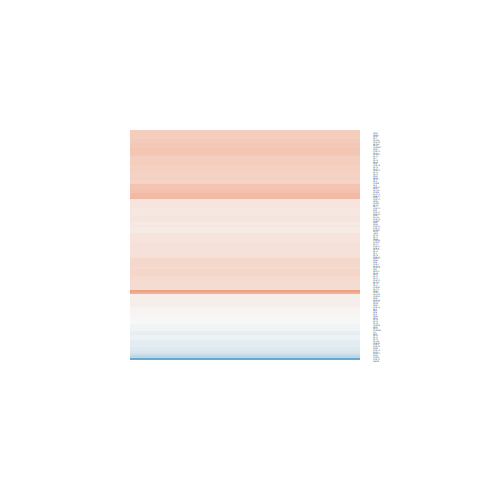

The file beside this chart, header and first rows:
logFC, AveExpr, t, P.Value, adj.P.Val, B
0.1597, 6.078, 0.7349, 0.4695, 0.705, -6.266
0.349, 5.114, 2.371, 0.026, 0.2492, -3.93
0.4525, 9.254, 2.746, 0.0112, 0.2198, -3.206
0.2529, 6.367, 1.814, 0.08206, 0.3444, -4.979
0.2833, 9.975, 1.657, 0.1104, 0.3799, -5.209
0.3928, 9.99, 2.438, 0.02246, 0.2418, -3.828
0.1264, 3.993, 0.5833, 0.5651, 0.769, -6.207
0.1982, 6.376, 1.409, 0.1715, 0.4457, -5.579
0.3954, 9.505, 1.512, 0.1433, 0.4146, -5.428
0.1498, 5.178, 0.808, 0.4269, 0.6726, -6.169
0.1911, 5.435, 1.06, 0.2994, 0.5709, -5.958
-1.571, -1.653, -1.466, 0.1554, 0.4271, -4.442
0.2712, 9.752, 1.408, 0.1719, 0.4461, -5.568
0.552, 5.776, 2.571, 0.01669, 0.2337, -3.56
0.2973, 9.394, 1.482, 0.1512, 0.4244, -5.473
0.4021, 7.184, 2.687, 0.01282, 0.2253, -3.349
0.5352, 5.114, 3.346, 0.002667, 0.1881, -1.837
0.1568, 6.679, 1.006, 0.3244, 0.5922, -6.055
0.2589, 5.879, 1.165, 0.2555, 0.529, -5.868
0.3033, 9.965, 1.483, 0.1509, 0.4242, -5.462
0.5001, 6.484, 3.008, 0.006047, 0.2001, -2.646
0.2391, 10.24, 1.083, 0.2894, 0.5608, -5.945
0.2141, 8.889, 0.9207, 0.3663, 0.6272, -6.127
0.3512, 8.751, 2.002, 0.05656, 0.3078, -4.662
0.02438, 8.604, 0.1207, 0.9049, 0.9576, -6.548
0.3643, 8.157, 2.242, 0.03436, 0.2684, -4.233
-0.003891, 8.1, -0.01704, 0.9865, 0.9942, -6.564
0.3581, 8.923, 1.94, 0.06412, 0.3177, -4.768
0.3951, 7.813, 2.483, 0.02034, 0.2401, -3.766
0.4887, 5.988, 2.344, 0.02758, 0.2526, -4.019
0.4649, 9.558, 2.178, 0.0394, 0.2776, -4.335
0.3248, 8.301, 1.927, 0.06572, 0.3198, -4.797
0.788, 5.354, 4.402, 0.0001864, 0.05764, 0.682
0.4226, 5.543, 2.117, 0.04471, 0.2862, -4.433
0.3412, 8.455, 1.706, 0.1009, 0.3698, -5.157
0.3336, 8.302, 1.892, 0.07052, 0.3267, -4.858
0.08189, 4.417, 0.3687, 0.7156, 0.8589, -6.361
0.1817, 9.882, 0.7929, 0.4355, 0.679, -6.22
0.3365, 9.997, 1.75, 0.09282, 0.3596, -5.065
0.1317, 10.38, 0.5271, 0.6029, 0.7931, -6.386
0.4556, 5.603, 2.531, 0.01825, 0.2367, -3.635
0.2779, 4.721, 1.593, 0.1242, 0.3936, -5.236
0.186, 10.33, 0.8269, 0.4164, 0.6645, -6.185
0.1706, 2.883, 0.724, 0.476, 0.7091, -5.943
0.1447, 9.285, 0.7739, 0.4464, 0.6867, -6.245
0.4426, 5.867, 2.82, 0.009428, 0.212, -3.046
0.2849, 2.202, 1.059, 0.2998, 0.5711, -5.511
-0.03466, 6.365, -0.1788, 0.8596, 0.938, -6.532
0.0937, 6.658, 0.4397, 0.664, 0.8279, -6.458
0.09809, 9.799, 0.4405, 0.6635, 0.8276, -6.441
0.3804, 5.323, 2.486, 0.02022, 0.2398, -3.716
0.3609, 6.22, 2.082, 0.04809, 0.291, -4.518
0.1909, 2.71, 0.9215, 0.3659, 0.627, -5.776
0.2087, 6.072, 1.205, 0.2398, 0.5161, -5.825
0.3944, 9.501, 1.802, 0.08393, 0.3475, -4.989
0.3673, 9.076, 1.936, 0.06459, 0.3177, -4.772
0.2591, 9.172, 1.113, 0.2766, 0.5506, -5.931
0.477, 5.98, 2.608, 0.01536, 0.2316, -3.494
0.01643, 10.12, 0.0874, 0.9311, 0.97, -6.53
0.3857, 9.973, 2.177, 0.03944, 0.2776, -4.33
... 68 more rows
